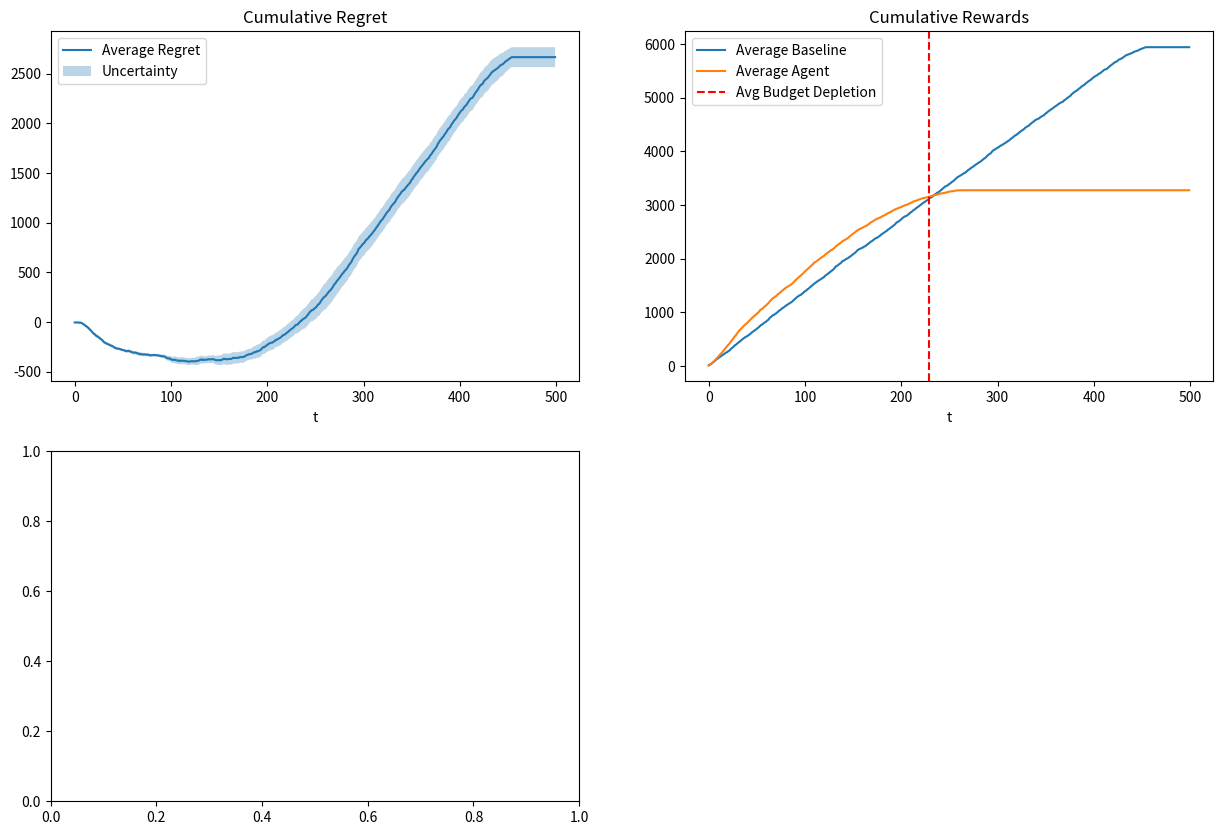
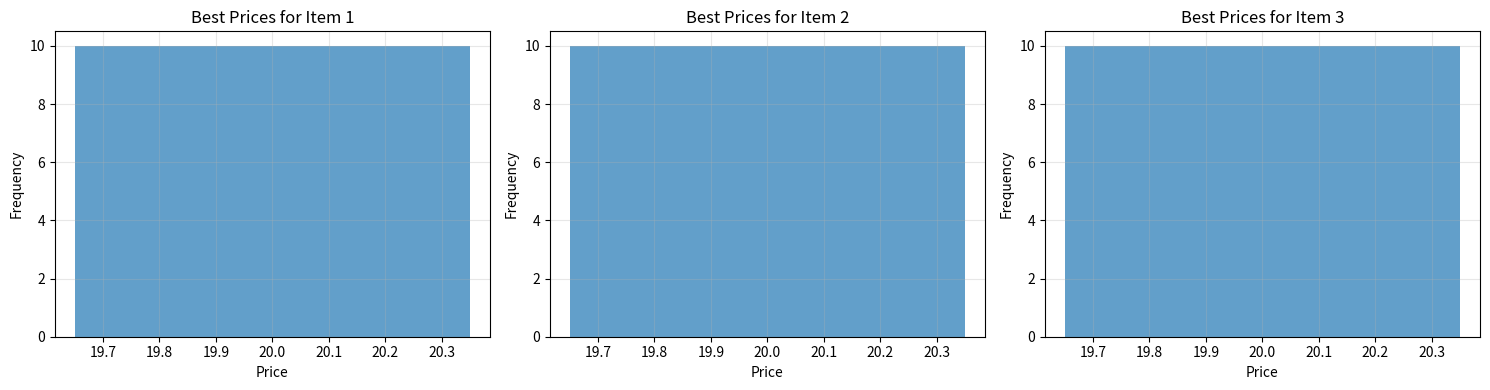

The matplotlib source for these figures, in order:
import itertools

import numpy as np
from matplotlib import pyplot as plt
from scipy import optimize


class BudgetDepletedException(RuntimeError):
    pass


class Environment:
    def __init__(self, mean: list[float | int], std: list[float | int], T: int):
        # Valuations is (items, time) matrix
        # each line is the valuations for a specific item over time
        self.valuations = np.array(
            [np.random.normal(m, s, size=T) for m, s in zip(mean, std)]
        )

    def round(self, t: int, prices_t: list[float | int]) -> list[bool]:
        return [p <= v for p, v in zip(prices_t, self.valuations[:, t])]


from dataclasses import dataclass
from typing import Collection


@dataclass
class SimulationConfig:
    num_rounds: int
    prices_per_item: list[list[float | int]]
    total_budget: int


# TODO: scrivere che si tratta di un semi bandit feedback nella descrizione
@dataclass
class SingleSimulationResult:
    best_price_per_item: Collection[float]
    agent_rewards: np.ndarray
    baseline_rewards: np.ndarray
    budget_depleted_round: int


@dataclass
class AggregatedSimulationResult:
    cumulative_regrets: np.ndarray
    total_baseline_rewards: np.ndarray
    total_agent_rewards: np.ndarray
    budget_depleted_mean_round: float
    best_prices_per_item: np.ndarray


def get_baseline(env, config: SimulationConfig) -> tuple[Collection[float], np.ndarray]:
    """
    Return:
        best_prices: Collection[float] - the best prices for each item
        best_rewards: np.ndarray - the rewards at each time step respecting the budget
    """
    best_prices = []
    best_rewards = np.ndarray([])
    best_reward = -1

    # Create all possible combinations of prices for the items
    super_arms = list(itertools.product(*config.prices_per_item))

    for super_arm in super_arms:
        p = np.array(super_arm)
        # Create a mask where valuations are greater than or equal to the prices
        mask = env.valuations >= p[:, np.newaxis]

        # Calculate the rewards matrix
        rewards_matrix = mask * p[:, np.newaxis]

        # Calculate the cumulative sum of rewards over time
        cumulative_cost = np.cumsum(mask.sum(axis=0))

        # Apply the budget constraint
        budget_mask = cumulative_cost <= (
            config.total_budget - len(config.prices_per_item)
        )

        # Calculate the total reward for this super_arm
        total_rewards = rewards_matrix.sum(axis=0) * budget_mask
        total_reward = total_rewards.sum()

        if total_reward > best_reward:
            best_reward = total_reward
            best_prices = super_arm
            best_rewards = total_rewards

    return best_prices, best_rewards


import numpy as np
from scipy.optimize import milp


class CombinatorialUCBBidding:
    def __init__(self, num_items, price_set, B, T, beta=1.0):
        self.N = num_items  # Number of item types (N)
        self.P = price_set  # Discrete set of possible prices for all items
        self.K_prices = len(self.P)  # Number of prices in the set
        self.B_initial = B  # Initial total budget
        self.T = T  # Time horizon
        self.beta = beta  # UCB/LCB exploration parameter

        # Statistics are stored in N x K_prices matrices
        self.N_pulls = np.zeros((self.N, self.K_prices))
        self.avg_rewards = np.zeros((self.N, self.K_prices))
        self.avg_costs = np.zeros((self.N, self.K_prices))

        self.remaining_budget = B
        self.t = 0
        # Stores the indices chosen in the last call to pull_superarm
        self.last_chosen_indices = np.zeros(self.N, dtype=int)

    def pull_superarm(self) -> np.ndarray:
        """
        Chooses one price index for each of the N items by solving an ILP.
        Returns a numpy array of price indices.
        """
        # --- Exploration Phase ---
        # Ensure each arm (item, price combination) is pulled at least once.
        for n in range(self.N):
            for p_idx in range(self.K_prices):
                if self.N_pulls[n, p_idx] == 0:
                    # To explore arm (n, p_idx), select index p_idx for item n.
                    # For all other items, we can choose a default (e.g., index 0).
                    chosen_price_indices = np.zeros(self.N, dtype=int)
                    chosen_price_indices[n] = p_idx
                    self.last_chosen_indices = chosen_price_indices
                    return self.last_chosen_indices

        # --- UCB/LCB Calculation Phase ---
        # Add a small epsilon to avoid division by zero.
        confidence_term = np.sqrt((self.beta * np.log(self.T)) / (self.N_pulls + 1e-8))

        f_ucbs = self.avg_rewards + confidence_term
        c_lcbs = np.maximum(
            0, self.avg_costs - confidence_term
        )  # Costs cannot be negative

        # --- Optimization Phase (ILP) ---
        # Calculate the target spend rate for the remainder of the horizon.
        rho_t = self.remaining_budget / (self.T - self.t) if self.t < self.T else 0

        # Objective: Maximize sum(x_ij * f_ucbs_ij) which is equivalent to
        # Minimizing sum(x_ij * -f_ucbs_ij)
        # Decision variables x_ij are binary, 1 if we pick price j for item i.
        c = -f_ucbs.flatten()

        # Constraint 1 (Budget): Total expected cost must not exceed the spend rate.
        # sum(x_ij * c_lcbs_ij) <= rho_t
        A_ub = np.array([c_lcbs.flatten()])
        b_ub = np.array([rho_t])

        # Constraint 2 (Choice): Exactly one price must be chosen for each item.
        # For each item i, sum_j(x_ij) = 1
        A_eq = []
        for n in range(self.N):
            row = np.zeros(self.N * self.K_prices)
            row[n * self.K_prices : (n + 1) * self.K_prices] = 1
            A_eq.append(row)
        A_eq = np.array(A_eq)
        b_eq = np.ones(self.N)

        integrality = np.ones_like(c)  # All variables are integer (binary)
        bounds = (0, 1)  # All variables are between 0 and 1

        # Create LinearConstraint objects
        from scipy.optimize import LinearConstraint

        constraints = []
        if A_ub.size > 0:
            lb_ub = -1e20 * np.ones_like(
                b_ub
            )  # Use very large negative number instead of -inf
            constraints.append(LinearConstraint(A_ub, lb_ub, b_ub))
        if A_eq.size > 0:
            constraints.append(LinearConstraint(A_eq, b_eq, b_eq))

        # Solve the Integer Linear Program
        res = milp(
            c=c,
            integrality=integrality,
            bounds=bounds,
            constraints=constraints,
        )

        if res.success and res.x is not None:
            # Extract solution: find the index of the '1' for each item row
            x_sol = np.round(res.x).reshape((self.N, self.K_prices))
            chosen_price_indices = np.argmax(x_sol, axis=1)
        else:
            # --- Fallback Strategy ---
            # If the solver fails, greedily pick the superarm with the highest UCB
            # reward among those whose LCB cost is below the spend rate.
            feasible_mask = c_lcbs <= rho_t
            masked_f_ucbs = np.where(feasible_mask, f_ucbs, -np.inf)
            chosen_price_indices = np.argmax(masked_f_ucbs, axis=1)

        self.last_chosen_indices = chosen_price_indices
        return self.last_chosen_indices

    def update(self, chosen_price_indices, rewards, costs):
        """
        Updates agent statistics after a round using the chosen price indices.

        Args:
            chosen_price_indices (np.ndarray): Array of indices of prices chosen.
            rewards (np.ndarray): Array of rewards received for each item.
            costs (np.ndarray): Array of costs incurred for each item.
        """
        # Iterate through each item and update the stats for the chosen price.
        for n in range(self.N):
            p_idx = chosen_price_indices[n]

            # Use incremental mean update formula: M_k = M_{k-1} + (x_k - M_{k-1}) / k
            # First, increment the pull count for the arm (n, p_idx).
            self.N_pulls[n, p_idx] += 1

            # Then, update the running averages for reward and cost.
            k = self.N_pulls[n, p_idx]
            self.avg_rewards[n, p_idx] += (rewards[n] - self.avg_rewards[n, p_idx]) / k
            self.avg_costs[n, p_idx] += (costs[n] - self.avg_costs[n, p_idx]) / k

        self.remaining_budget -= np.sum(costs)
        self.t += 1


from typing import Callable

import numpy as np

# --- Simulation utilities (multi-item adaptation of req1) ---


def run_simulation(
    agent, env: Environment, config: SimulationConfig
) -> SingleSimulationResult:
    """Run one simulation episode for the combinatorial setting.
    Accumulates total (across items) rewards per round.
    """
    agent_rewards = []  # scalar per round (sum over items)

    # Baseline (best fixed super-arm) computed once on the true environment valuations
    best_prices_per_item, baseline_rewards = get_baseline(env, config)

    try:
        for t in range(config.num_rounds):
            # Stop if budget exhausted
            if agent.remaining_budget <= 0:
                raise BudgetDepletedException()

            price_indices = agent.pull_superarm()  # one index per item
            # Map indices to actual prices
            prices_t = [
                config.prices_per_item[i][idx] for i, idx in enumerate(price_indices)
            ]
            bought_list = env.round(t, prices_t)  # list[bool] length N
            rewards_items = np.array(
                [p if bought else 0 for p, bought in zip(prices_t, bought_list)]
            )
            costs_items = np.array(
                bought_list, dtype=int
            )  # each sale consumes 1 budget unit
            total_reward_t = rewards_items.sum()
            agent.update(price_indices, rewards_items, costs_items)
            agent_rewards.append(total_reward_t)
    except BudgetDepletedException:
        # Pad remaining rounds with zeros
        remaining = config.num_rounds - len(agent_rewards)
        if remaining > 0:
            agent_rewards.extend([0] * remaining)
    finally:
        budget_depleted_round = agent.t

    return SingleSimulationResult(
        best_price_per_item=best_prices_per_item,
        agent_rewards=np.array(agent_rewards),
        baseline_rewards=baseline_rewards,
        budget_depleted_round=budget_depleted_round,
    )


def simulate(
    agent_builder: Callable[[], CombinatorialUCBBidding],
    env_builder: Callable[[], Environment],
    config: SimulationConfig,
    n_trials: int,
) -> AggregatedSimulationResult:
    cumulative_regrets = np.zeros((n_trials, config.num_rounds))
    total_baseline_rewards = np.zeros((n_trials, config.num_rounds))
    total_agent_rewards = np.zeros((n_trials, config.num_rounds))
    budget_depleted_rounds = np.zeros(n_trials, dtype=int)
    N_items = len(config.prices_per_item)
    best_prices_per_item = np.zeros((n_trials, N_items))

    for i in range(n_trials):
        print(f"Running trial {i+1}")
        agent = agent_builder()
        env = env_builder()
        sim_res = run_simulation(agent, env, config)

        regret = sim_res.baseline_rewards - sim_res.agent_rewards
        cumulative_regrets[i] = np.cumsum(regret)
        total_baseline_rewards[i] = sim_res.baseline_rewards
        total_agent_rewards[i] = sim_res.agent_rewards
        budget_depleted_rounds[i] = sim_res.budget_depleted_round
        best_prices_per_item[i] = np.array(sim_res.best_price_per_item)

    return AggregatedSimulationResult(
        cumulative_regrets=cumulative_regrets,
        total_baseline_rewards=total_baseline_rewards,
        total_agent_rewards=total_agent_rewards,
        budget_depleted_mean_round=budget_depleted_rounds.mean(),
        best_prices_per_item=best_prices_per_item,
    )


# --- Plotting utilities ---
from matplotlib import pyplot as plt


def show_regret(cumulative_regrets: np.ndarray, rounds_per_trial: int, n_trials: int):
    avg_regret = cumulative_regrets.mean(axis=0)
    sd_regret = cumulative_regrets.std(axis=0)
    x = np.arange(rounds_per_trial)
    plt.plot(x, avg_regret, label="Average Regret")
    plt.fill_between(
        x,
        avg_regret - sd_regret / np.sqrt(n_trials),
        avg_regret + sd_regret / np.sqrt(n_trials),
        alpha=0.3,
        label="Uncertainty",
    )
    plt.xlabel("t")
    plt.title("Cumulative Regret")
    plt.legend()


def show_cumulative_rewards(
    total_baseline_rewards: np.ndarray,
    rounds_per_trial: int,
    total_agent_rewards: np.ndarray,
    budget_depleted_mean_round: float,
):
    cum_base = total_baseline_rewards.cumsum(axis=1)
    cum_agent = total_agent_rewards.cumsum(axis=1)
    x = np.arange(rounds_per_trial)
    plt.plot(x, cum_base.mean(axis=0), label="Average Baseline")
    plt.plot(x, cum_agent.mean(axis=0), label="Average Agent")
    plt.axvline(
        budget_depleted_mean_round,
        color="red",
        linestyle="--",
        label="Avg Budget Depletion",
    )
    plt.xlabel("t")
    plt.title("Cumulative Rewards")
    plt.legend()


def show_histogram(result: AggregatedSimulationResult):
    # Create separate histograms for each product/item
    n_items = result.best_prices_per_item.shape[1]

    # Create subplots for each item
    fig, axes = plt.subplots(1, n_items, figsize=(5 * n_items, 4))

    # Handle single item case
    if n_items == 1:
        axes = [axes]

    for item_idx in range(n_items):
        # Get prices for this specific item across all trials
        item_prices = result.best_prices_per_item[:, item_idx]
        unique, counts = np.unique(item_prices, return_counts=True)

        ax = axes[item_idx]
        ax.bar(unique, counts, width=0.7, alpha=0.7)
        ax.set_xlabel("Price")
        ax.set_ylabel("Frequency")
        ax.set_title(f"Best Prices for Item {item_idx + 1}")
        ax.grid(True, alpha=0.3)

    plt.tight_layout()


def plot_statistics(
    result: AggregatedSimulationResult, rounds_per_trial: int, n_trials: int
):
    print(f"Average budget depleted round: {result.budget_depleted_mean_round}")
    print(f"Average final regret: {result.cumulative_regrets[:, -1].mean()}")
    print(
        f"Mean of baseline best prices per item (averaged over trials): {result.best_prices_per_item.mean(axis=0)}"
    )
    plt.figure(figsize=(15, 10))
    plt.subplot(2, 2, 1)
    show_regret(result.cumulative_regrets, rounds_per_trial, n_trials)
    plt.subplot(2, 2, 2)
    show_cumulative_rewards(
        result.total_baseline_rewards,
        rounds_per_trial,
        result.total_agent_rewards,
        result.budget_depleted_mean_round,
    )
    plt.subplot(2, 2, 3)
    show_histogram(result)
    plt.tight_layout()
    plt.savefig("simulation_results.png", dpi=150, bbox_inches="tight")
    print("Plot saved as 'simulation_results.png'")
    plt.show()  # Comment out to avoid display issues


# --- Example experiment setup ---

n_trials = 10  # reduce for speed testing
T = 500  # reduce for speed testing
B = 300  # reduce for speed testing
N_items = 3
P = list(range(5, 21, 5))  # price set shared by all items
prices_per_item = [P for _ in range(N_items)]

simulation_config = SimulationConfig(
    num_rounds=T, prices_per_item=prices_per_item, total_budget=B
)

# Environment builder: specify mean & std per item
means = [10, 15, 20]
stds = [4, 5, 6]

env_builder = lambda: Environment(mean=means, std=stds, T=T)

agent_builder = lambda: CombinatorialUCBBidding(
    num_items=N_items, price_set=P, B=B, T=T, beta=0.2
)

result = simulate(
    agent_builder=agent_builder,
    env_builder=env_builder,
    config=simulation_config,
    n_trials=n_trials,
)
plot_statistics(result, rounds_per_trial=T, n_trials=n_trials)
